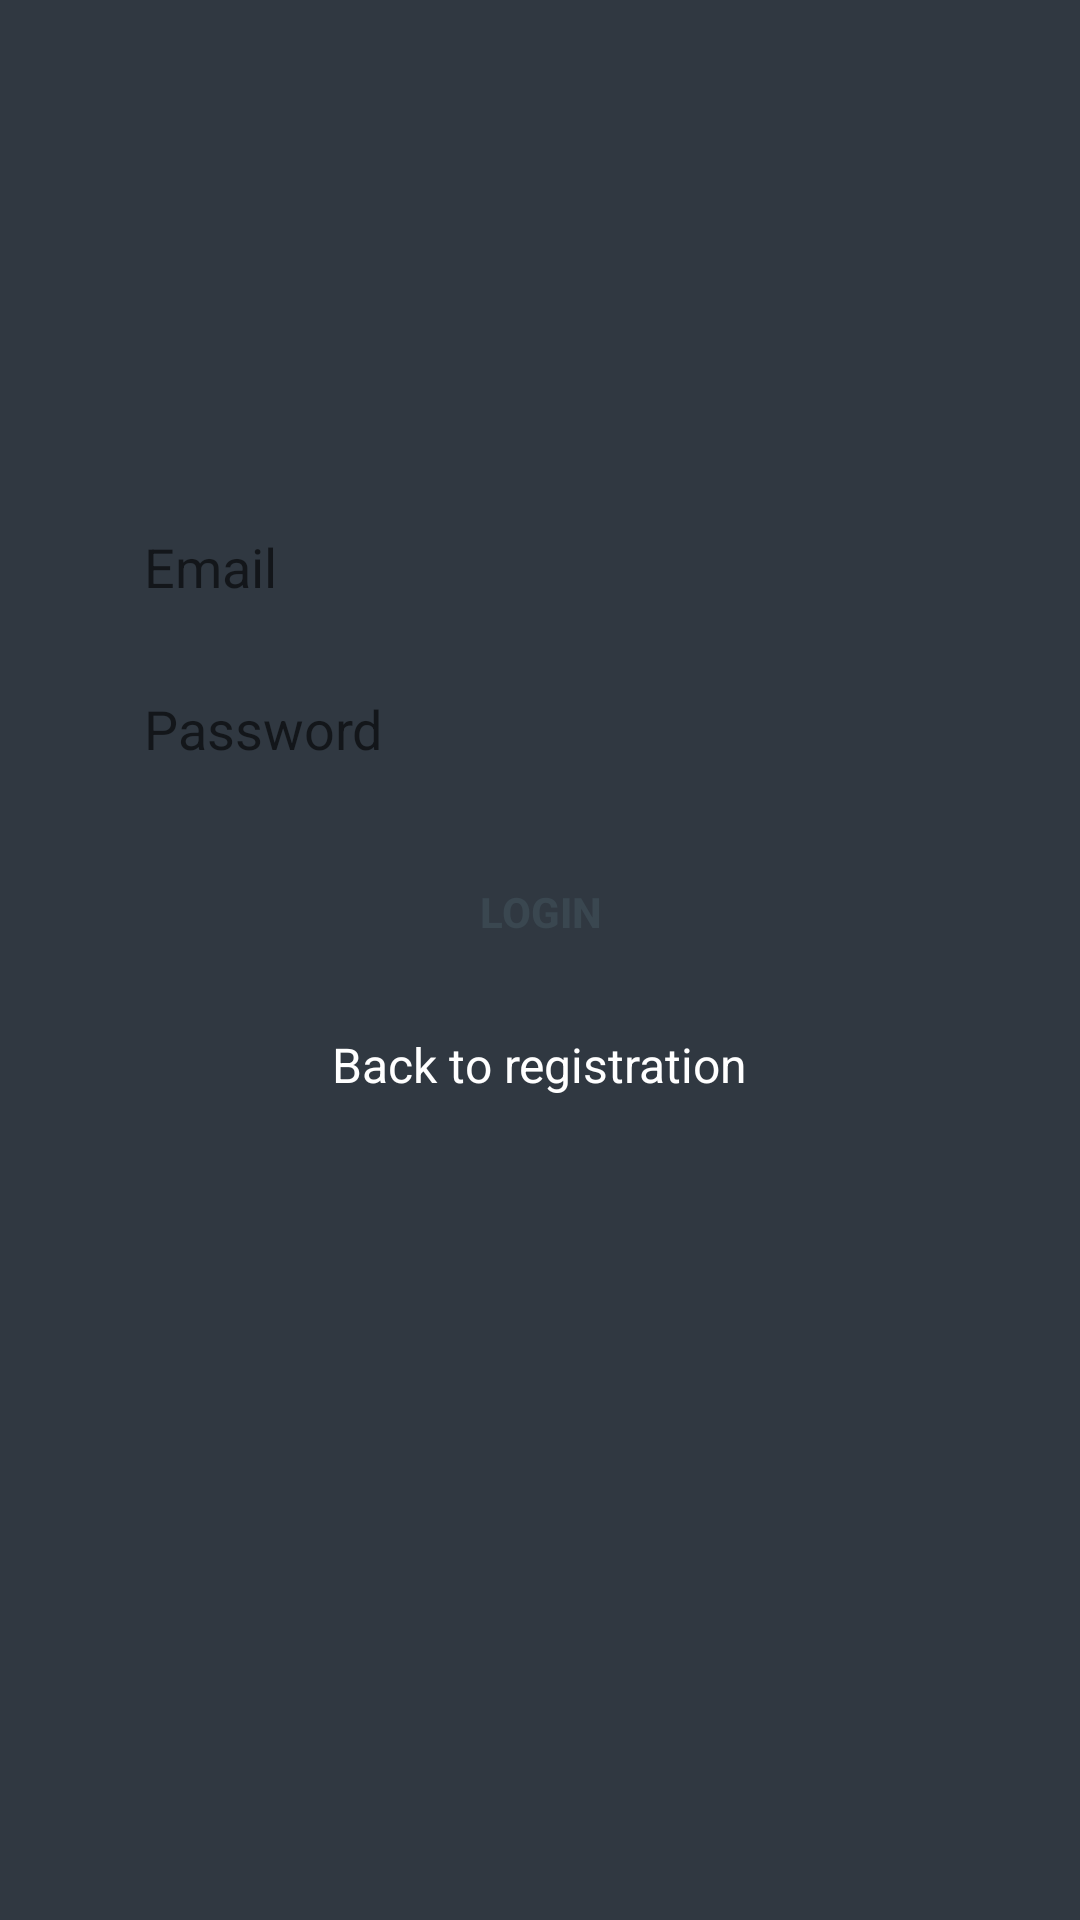

Here is an Android app screen rendered from its layout file. Give the layout XML and the strings, colors and styles it references.
<!-- AndroidManifest.xml: application theme AppTheme -->
<!-- res/layout/activity_login.xml -->
<?xml version="1.0" encoding="utf-8"?>
<androidx.constraintlayout.widget.ConstraintLayout xmlns:android="http://schemas.android.com/apk/res/android"
    xmlns:app="http://schemas.android.com/apk/res-auto"
    xmlns:tools="http://schemas.android.com/tools"
    android:layout_width="match_parent"
    android:layout_height="match_parent"
    android:background="#303841"
    tools:context=".LoginActivity">


    <EditText
        android:id="@+id/email_edittext_login"
        android:layout_width="@dimen/user_width"
        android:layout_height="@dimen/user_height"
        android:layout_marginStart="32dp"
        android:layout_marginTop="164dp"
        android:layout_marginEnd="32dp"
        android:background="@drawable/rounded_edittext_register_login"
        android:ems="10"
        android:hint="Email"
        android:inputType="textEmailAddress"
        android:paddingLeft="16dp"
        android:textColor="@android:color/black"
        app:layout_constraintEnd_toEndOf="parent"
        app:layout_constraintHorizontal_bias="0.0"
        app:layout_constraintStart_toStartOf="parent"
        app:layout_constraintTop_toTopOf="parent" />

    <TextView
        android:id="@+id/back_to_register_login"
        android:layout_width="wrap_content"
        android:layout_height="wrap_content"
        android:layout_marginTop="16dp"
        android:text="@string/back_to_registration"
        android:textColor="@android:color/white"
        android:textSize="16sp"
        app:layout_constraintEnd_toEndOf="@+id/login_button_login"
        app:layout_constraintStart_toStartOf="@+id/login_button_login"
        app:layout_constraintTop_toBottomOf="@+id/login_button_login" />

    <Button
        android:id="@+id/login_button_login"
        android:layout_width="0dp"
        android:layout_height="wrap_content"
        android:layout_marginTop="12dp"
        android:background="@drawable/rounded_button"
        android:text="@string/login"
        android:textColor="#3a4750"
        android:textStyle="bold"
        app:layout_constraintEnd_toEndOf="@+id/password_edittext_login"
        app:layout_constraintHorizontal_bias="0.0"
        app:layout_constraintStart_toStartOf="@+id/password_edittext_login"
        app:layout_constraintTop_toBottomOf="@+id/password_edittext_login" />

    <EditText
        android:id="@+id/password_edittext_login"
        android:layout_width="0dp"
        android:layout_height="@dimen/user_height"
        android:layout_marginTop="4dp"
        android:background="@drawable/rounded_edittext_register_login"
        android:ems="10"
        android:hint="@string/password"
        android:inputType="textPassword"
        android:paddingLeft="16dp"
        android:textColor="@android:color/black"
        app:layout_constraintEnd_toEndOf="@+id/email_edittext_login"
        app:layout_constraintHorizontal_bias="0.0"
        app:layout_constraintStart_toStartOf="@+id/email_edittext_login"
        app:layout_constraintTop_toBottomOf="@+id/email_edittext_login" />

</androidx.constraintlayout.widget.ConstraintLayout>
<!-- resources referenced by this layout -->
<resources>
  <dimen name="user_height">50dp</dimen>
  <dimen name="user_width">0dp</dimen>
  <string name="back_to_registration">Back to registration</string>
  <string name="login">Login</string>
  <string name="password">Password</string>
  <style name="AppTheme" parent="Theme.AppCompat.Light.DarkActionBar">
          
          <item name="colorPrimary">#000000</item>
          <item name="colorPrimaryDark">@color/colorPrimaryDark</item>
          <item name="colorAccent">@color/colorAccent</item>
         // <item name="android:textColorPrimary">@color/colorAccent</item>
      </style>
  <color name="colorPrimaryDark">#3700B3</color>
  <color name="colorAccent">#03DAC5</color>
</resources>
